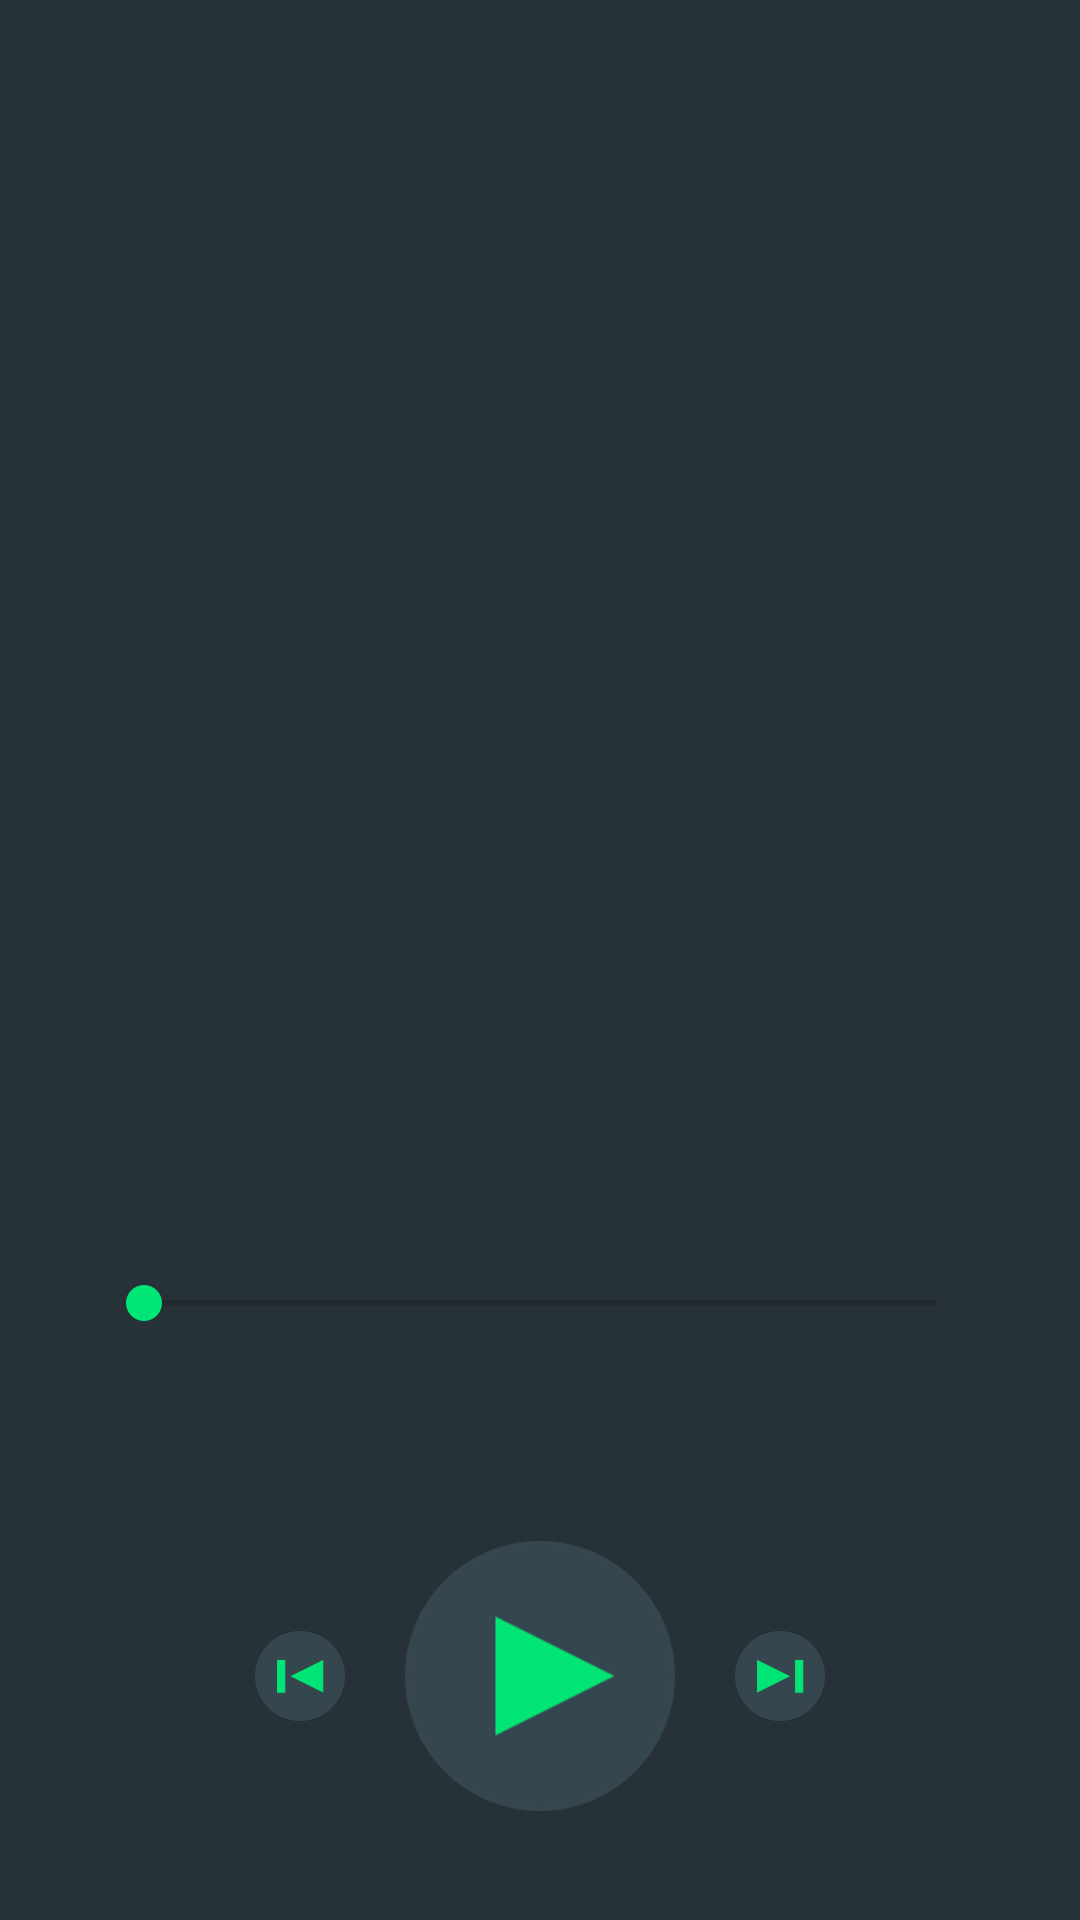

Write the Android layout XML for this screen, with the resource values it uses.
<!-- AndroidManifest.xml: application theme AppTheme -->
<!-- res/layout/activity_now_playing.xml -->
<?xml version="1.0" encoding="utf-8"?>
<LinearLayout xmlns:android="http://schemas.android.com/apk/res/android"
    xmlns:app="http://schemas.android.com/apk/res-auto"
    xmlns:tools="http://schemas.android.com/tools"
    android:id="@+id/now_playing_parent_layout"
    style="@style/rootLayout"
    android:orientation="vertical"
    tools:context=".NowPlayingActivity">

    <RelativeLayout
        android:id="@+id/now_playing_first_half_parent_layout"
        style="@style/portraitParentNestedHalfLayout"
        android:layout_weight="1.6">

        <LinearLayout style="@style/firstHalfChildLayout">

            <TextView
                android:id="@+id/now_playing_title_text_view"
                style="@style/titleTextView"
                tools:text="Title" />

            <TextView
                android:id="@+id/now_playing_artist_text_view"
                style="@style/artistTextView"
                tools:text="by Artist" />

            <ImageView
                android:id="@+id/now_playing_album_cover_image_view"
                style="@style/albumCoverImageView"
                tools:background="@color/colorAccent" />

        </LinearLayout>
    </RelativeLayout>

    <RelativeLayout
        android:id="@+id/now_playing_second_half_parent_layout"
        style="@style/portraitParentNestedHalfLayout"
        android:layout_weight="1.2">

        <LinearLayout
            android:id="@+id/now_playing_control_top_half_layout"
            style="@style/controlTopHalfLayout">

            <TextView
                android:id="@+id/now_playing_time_text_view"
                style="@style/timeTextView" />

            <SeekBar
                android:id="@+id/now_playing_seek_bar"
                style="@style/timeSeekBar" />

        </LinearLayout>

        <LinearLayout
            style="@style/controlBottomHalfLayout"
            android:layout_marginTop="32dp">

            <ImageButton
                android:id="@+id/now_playing_previous_button"
                style="@style/skipButton"
                android:src="@drawable/previous_icon" />

            <ImageButton
                android:id="@+id/now_playing_play_button"
                style="@style/playButton"
                android:src="@drawable/play_icon" />

            <ImageButton
                android:id="@+id/now_playing_next_button"
                style="@style/skipButton"
                android:src="@drawable/next_icon" />

        </LinearLayout>
    </RelativeLayout>
</LinearLayout>
<!-- resources referenced by this layout -->
<resources>
  <color name="colorAccent">#00E676</color>
  <style name="albumCoverImageView">
          <item name="android:layout_width">@dimen/album_cover_size</item>
          <item name="android:layout_height">@dimen/album_cover_size</item>
          <item name="android:scaleType">centerCrop</item>
      </style>
  <style name="controlTopHalfLayout">
          <item name="android:gravity">center_horizontal</item>
          <item name="android:layout_width">match_parent</item>
          <item name="android:layout_height">wrap_content</item>
          <item name="android:layout_alignParentTop">true</item>
          <item name="android:orientation">vertical</item>
      </style>
  <style name="firstHalfChildLayout">
          <item name="android:gravity">center_horizontal</item>
          <item name="android:layout_width">wrap_content</item>
          <item name="android:layout_height">wrap_content</item>
          <item name="android:orientation">vertical</item>
      </style>
  <style name="playButton" parent="controlButton">
          <item name="android:layout_margin">20dp</item>
          <item name="android:layout_width">@dimen/play_button_size</item>
          <item name="android:layout_height">@dimen/play_button_size</item>
      </style>
  <style name="portraitParentNestedHalfLayout" parent="parentNestedLayout">
          <item name="android:layout_width">match_parent</item>
          <item name="android:layout_height">0dp</item>
      </style>
  <style name="rootLayout">
          <item name="android:layout_width">match_parent</item>
          <item name="android:layout_height">match_parent</item>
          <item name="android:background">@color/colorPrimaryDark</item>
      </style>
  <style name="skipButton" parent="controlButton">
          <item name="android:layout_gravity">center_vertical</item>
          <item name="android:layout_width">@dimen/skip_button_size</item>
          <item name="android:layout_height">@dimen/skip_button_size</item>
      </style>
  <style name="timeSeekBar">
          <item name="android:layout_width">match_parent</item>
          <item name="android:layout_height">wrap_content</item>
          <item name="android:layout_margin">@dimen/standard_margin</item>
      </style>
  <style name="timeTextView">
          <item name="android:gravity">center_horizontal</item>
          <item name="android:layout_width">wrap_content</item>
          <item name="android:layout_height">wrap_content</item>
          <item name="android:textColor">@color/secondaryTextColor</item>
          <item name="android:textSize">24sp</item>
      </style>
  <style name="titleTextView">
          <item name="android:layout_width">wrap_content</item>
          <item name="android:layout_height">wrap_content</item>
          <item name="android:textColor">@color/primaryTextColor</item>
          <item name="android:textSize">32sp</item>
          <item name="android:textStyle">bold</item>
      </style>
  <style name="AppTheme" parent="Theme.AppCompat.Light.DarkActionBar">
          
          <item name="colorPrimary">@color/colorPrimary</item>
          <item name="colorPrimaryDark">@color/colorPrimaryDark</item>
          <item name="colorAccent">@color/colorAccent</item>
      </style>
  <dimen name="album_cover_size">180dp</dimen>
  <dimen name="standard_margin">16dp</dimen>
  <color name="secondaryTextColor">#B9F6CA</color>
  <style name="controlButton">
          <item name="android:adjustViewBounds">true</item>
          <item name="android:background">@null</item>
          <item name="android:scaleType">fitCenter</item>
      </style>
  <dimen name="play_button_size">90dp</dimen>
  <style name="parentNestedLayout">
          <item name="android:gravity">center</item>
          <item name="android:layout_margin">@dimen/standard_margin</item>
      </style>
  <color name="colorPrimaryDark">#263238</color>
  <dimen name="skip_button_size">30dp</dimen>
  <color name="primaryTextColor">#FFFF</color>
  <color name="colorPrimary">#37474F</color>
</resources>
